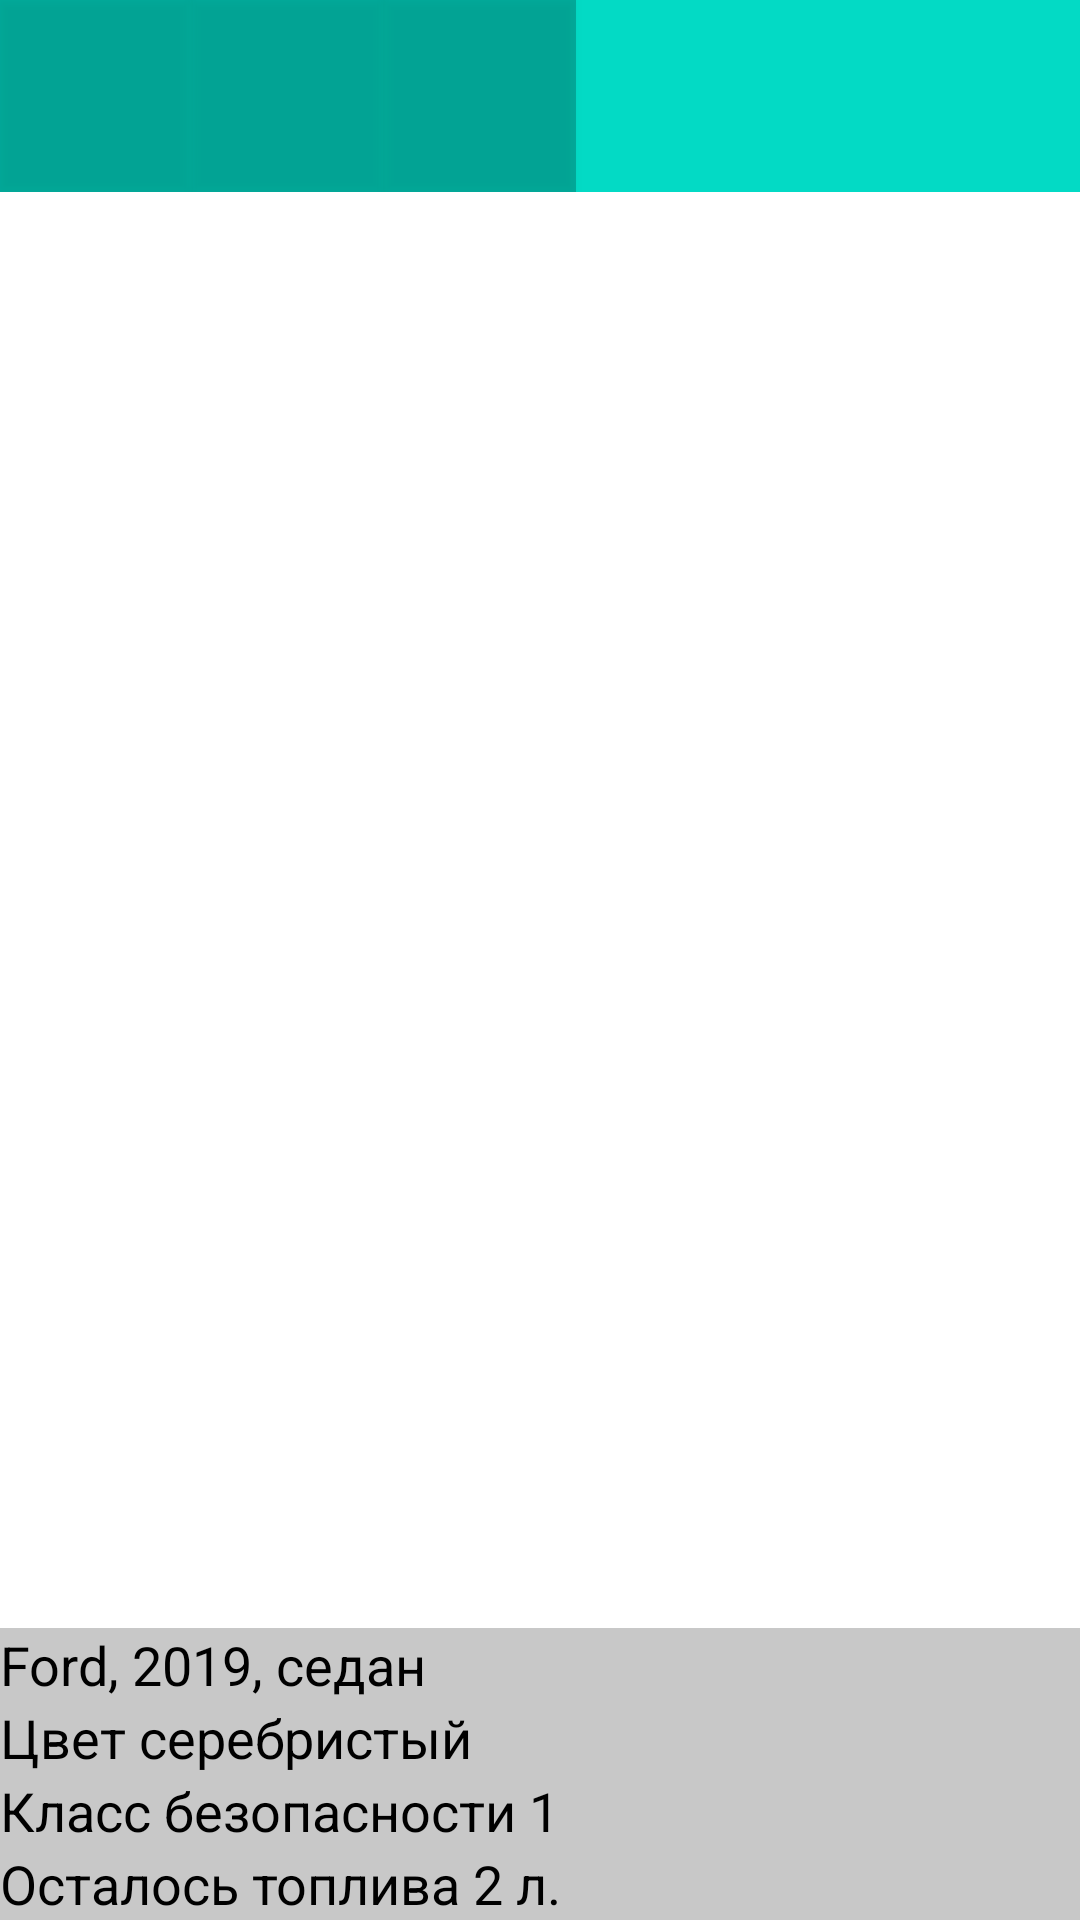

Write the Android layout XML for this screen, with the resource values it uses.
<!-- AndroidManifest.xml: application theme Theme.CarSharingApp -->
<!-- res/layout/activity_map.xml -->
<?xml version="1.0" encoding="utf-8"?>
<androidx.constraintlayout.widget.ConstraintLayout xmlns:android="http://schemas.android.com/apk/res/android"
    xmlns:app="http://schemas.android.com/apk/res-auto"
    xmlns:tools="http://schemas.android.com/tools"
    android:layout_width="match_parent"
    android:layout_height="match_parent"
    tools:context=".MapActivity">

    <LinearLayout
        android:id="@+id/linearLayout"
        android:layout_width="match_parent"
        android:layout_height="match_parent"
        android:background="@color/white"
        android:baselineAligned="false"
        android:orientation="vertical">

        <LinearLayout
            android:id="@+id/nav"
            android:layout_width="match_parent"
            android:layout_height="64dp"
            android:layout_weight="0"
            android:background="@color/teal_200"
            android:orientation="horizontal">

            <Button
                android:id="@+id/toSettings"
                android:layout_width="64dp"
                android:layout_height="match_parent"
                android:layout_weight="0"
                android:background="@color/cardview_shadow_start_color"
                android:onClick="goSettings"
                app:icon="@android:drawable/ic_menu_manage" />

            <Button
                android:id="@+id/addCar"
                android:layout_width="64dp"
                android:layout_height="match_parent"
                android:layout_weight="0"
                android:background="@color/cardview_shadow_start_color"
                android:onClick="addCars"
                app:icon="@android:drawable/ic_menu_add" />

            <Button
                android:id="@+id/deleteAll"
                android:layout_width="64dp"
                android:layout_height="match_parent"
                android:layout_weight="0"
                android:background="@color/cardview_shadow_start_color"
                android:onClick="deleteCars"
                app:icon="@android:drawable/ic_menu_delete" />

        </LinearLayout>

        <ListView
            android:id="@+id/list"
            android:layout_width="match_parent"
            android:layout_height="match_parent"
            android:layout_weight="1" />

        <LinearLayout
            android:id="@+id/footer"
            android:layout_width="match_parent"
            android:layout_height="wrap_content"
            android:layout_weight="0"
            android:background="@color/cardview_shadow_start_color"
            android:orientation="vertical">

            <TextView
                android:id="@+id/textName"
                android:layout_width="match_parent"
                android:layout_height="wrap_content"
                android:text="Ford, 2019, седан"
                android:textColor="@color/black"
                android:textSize="18sp" />

            <TextView
                android:id="@+id/textColor"
                android:layout_width="match_parent"
                android:layout_height="wrap_content"
                android:text="Цвет серебристый"
                android:textColor="@color/black"
                android:textSize="18sp" />

            <TextView
                android:id="@+id/textClass"
                android:layout_width="match_parent"
                android:layout_height="wrap_content"
                android:text="Класс безопасности 1"
                android:textColor="@color/black"
                android:textSize="18sp" />

            <TextView
                android:id="@+id/textFuel"
                android:layout_width="match_parent"
                android:layout_height="wrap_content"
                android:text="Осталось топлива 2 л."
                android:textColor="@color/black"
                android:textSize="18sp" />

        </LinearLayout>

    </LinearLayout>

</androidx.constraintlayout.widget.ConstraintLayout>
<!-- resources referenced by this layout -->
<resources>
  <style name="Theme.CarSharingApp" parent="Theme.MaterialComponents.DayNight.DarkActionBar">
          
          <item name="colorPrimary">@color/purple_500</item>
          <item name="colorPrimaryVariant">@color/purple_700</item>
          <item name="colorOnPrimary">@color/white</item>
          
          <item name="colorSecondary">@color/teal_200</item>
          <item name="colorSecondaryVariant">@color/teal_700</item>
          <item name="colorOnSecondary">@color/black</item>
          
          <item name="android:statusBarColor" tools:targetApi="l">?attr/colorPrimaryVariant</item>
          
      </style>
  <!-- not gathered from this repository: default colours our renderer supplied (Android Studio template values) -->
  <color name="purple_500">#FF6200EE</color>
  <color name="purple_700">#FF3700B3</color>
  <color name="teal_200">#FF03DAC5</color>
  <color name="teal_700">#FF018786</color>
  <color name="black">#FF000000</color>
  <color name="white">#FFFFFFFF</color>
</resources>
